The GitHub repository Marshall-mk/EggPlantDisease contains a labelled image folder "data" with 7 categories: healthy leaf, insect pest disease, leaf spot disease, mosaic virus disease, small leaf disease, white mold disease, wilt disease. Examples follow, each with its label.

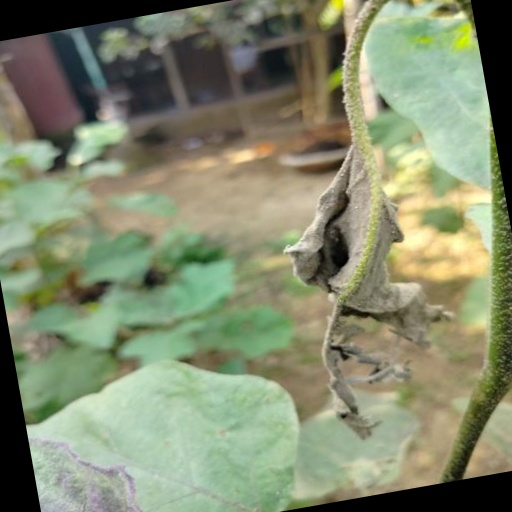
Label: wilt disease

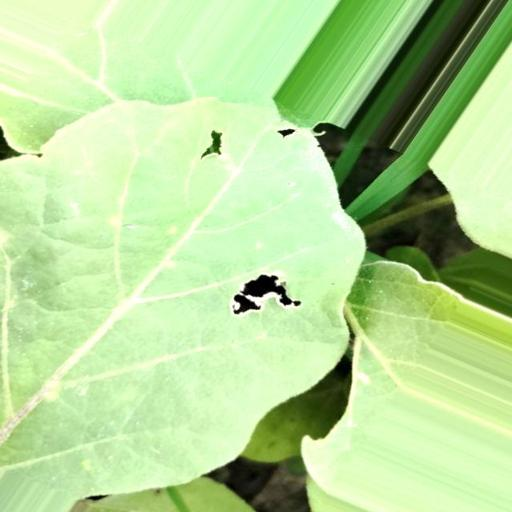
Label: insect pest disease

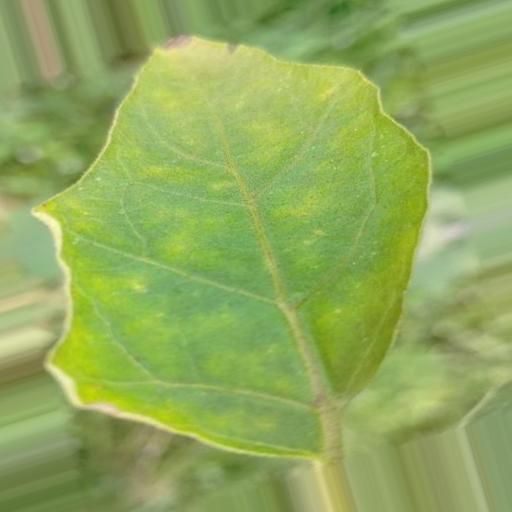
Label: leaf spot disease

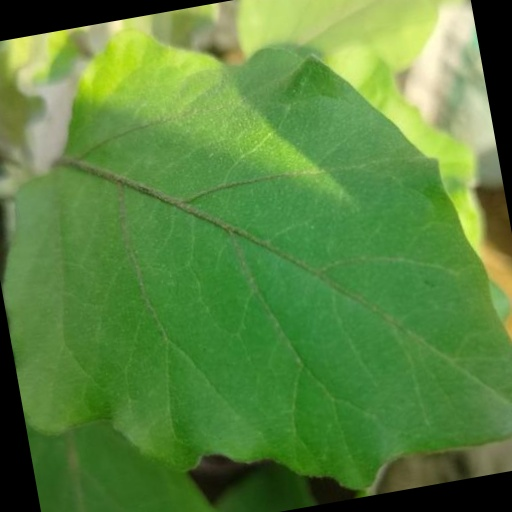
Label: healthy leaf

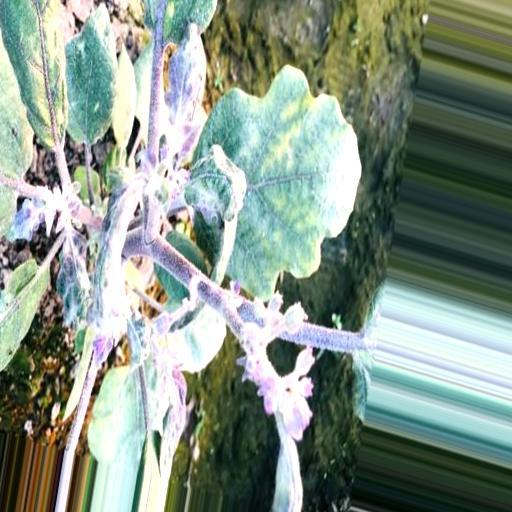
Label: small leaf disease

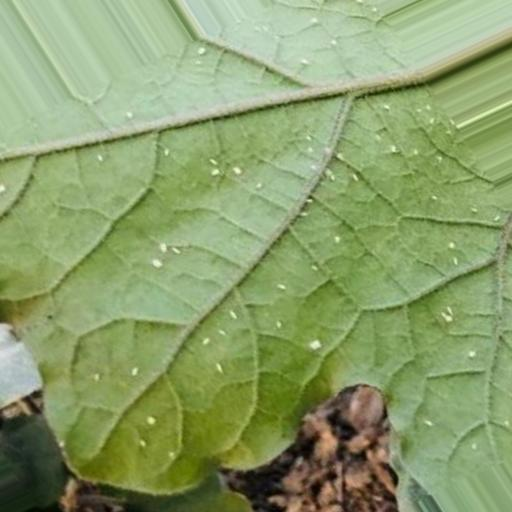
Label: white mold disease
